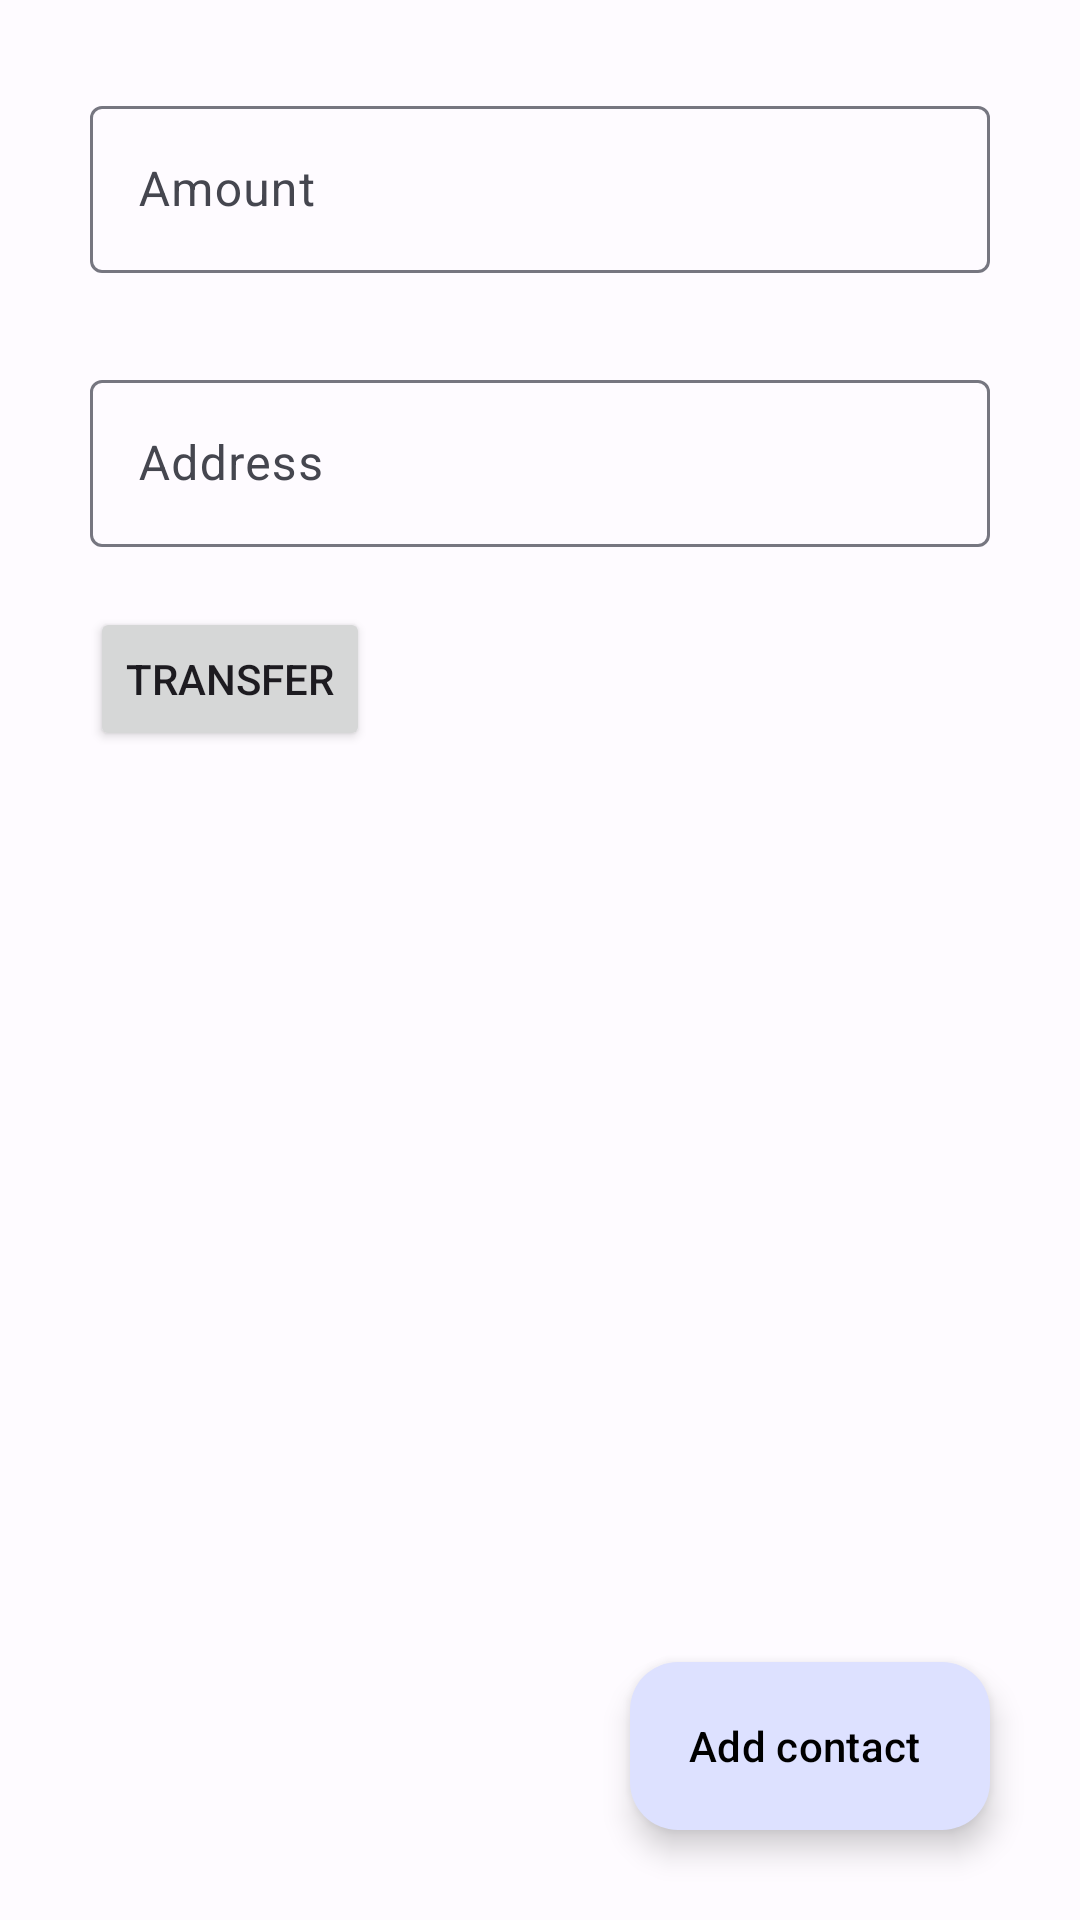

This screen was rendered from an Android layout file. Write that file and the resources it references.
<!-- AndroidManifest.xml: application theme Theme.MemTone -->
<!-- res/layout/fragment_transfer.xml -->
<?xml version="1.0" encoding="utf-8"?>
<androidx.constraintlayout.widget.ConstraintLayout xmlns:android="http://schemas.android.com/apk/res/android"
    xmlns:app="http://schemas.android.com/apk/res-auto"
    xmlns:tools="http://schemas.android.com/tools"
    tools:context=".TransferFragment"
    android:layout_width="match_parent"
    app:layout_behavior="@string/appbar_scrolling_view_behavior"
    android:layout_height="match_parent"
    >

    <androidx.appcompat.widget.LinearLayoutCompat
        android:id="@+id/linearLayoutCompat4"
        android:layout_width="match_parent"
        android:layout_height="wrap_content"
        android:layout_margin="30dp"
        android:orientation="vertical"
        app:layout_constraintTop_toTopOf="parent"
        tools:layout_editor_absoluteX="30dp">

        <com.google.android.material.textfield.TextInputLayout
            app:errorEnabled="true"
            android:id="@+id/inputLayoutAmountTransfer"
            android:layout_width="match_parent"
            android:layout_height="wrap_content">

            <com.google.android.material.textfield.TextInputEditText
                android:id="@+id/editTextAmount"
                android:layout_width="match_parent"
                android:layout_height="wrap_content"
                android:hint="Amount"
                android:inputType="numberDecimal"

                tools:layout_editor_absoluteX="0dp" />

        </com.google.android.material.textfield.TextInputLayout>

        <com.google.android.material.textfield.TextInputLayout
            android:id="@+id/inputLayoutAddressTransfer"
            android:layout_width="match_parent"
            android:layout_height="wrap_content"
            android:layout_marginTop="10dp">

            <com.google.android.material.textfield.TextInputEditText
                android:id="@+id/editTextAddress"
                android:layout_width="match_parent"
                android:layout_height="wrap_content"
                android:hint="Address"
                android:inputType="none"
                tools:layout_editor_absoluteX="0dp" />

        </com.google.android.material.textfield.TextInputLayout>

    </androidx.appcompat.widget.LinearLayoutCompat>

    <Button
        android:id="@+id/btnSend"
        android:layout_width="wrap_content"
        android:layout_height="wrap_content"
        android:layout_marginTop="20dp"
        android:text="Transfer"
        app:cornerRadius="10dp"
        app:layout_constraintStart_toStartOf="@+id/linearLayoutCompat4"
        app:layout_constraintTop_toBottomOf="@+id/linearLayoutCompat4" />

    <com.google.android.material.floatingactionbutton.ExtendedFloatingActionButton
        android:id="@+id/btnFabAddContact"
        android:layout_width="wrap_content"
        android:layout_height="wrap_content"
        android:layout_gravity="bottom|right"
        android:text="Add contact"
        app:layout_behavior="com.google.android.material.behavior.HideBottomViewOnScrollBehavior"
        android:textColor="@color/black"
        android:layout_marginBottom="30dp"
        app:layout_constraintBottom_toBottomOf="parent"
        app:layout_constraintEnd_toEndOf="@+id/linearLayoutCompat4" />


    <androidx.recyclerview.widget.RecyclerView
        android:id="@+id/recyclerViewContacts"
        android:layout_width="match_parent"
        android:layout_height="wrap_content"
        app:layout_behavior="@string/appbar_scrolling_view_behavior"
        app:layout_constraintStart_toStartOf="parent"
        app:layout_constraintTop_toBottomOf="@+id/btnSend"
        tools:listitem="@layout/item_contact" />



</androidx.constraintlayout.widget.ConstraintLayout>
<!-- res/layout/item_contact.xml (included above) -->
<?xml version="1.0" encoding="utf-8"?>
<androidx.constraintlayout.widget.ConstraintLayout xmlns:android="http://schemas.android.com/apk/res/android"
    xmlns:app="http://schemas.android.com/apk/res-auto"
    android:layout_width="match_parent"
    android:layout_height="wrap_content"
    android:background="?android:selectableItemBackground"
    android:paddingRight="20dp"
    android:paddingLeft="30dp"
    android:paddingBottom="12dp">

    <com.google.android.material.textview.MaterialTextView
        android:id="@+id/textViewContact"
        android:layout_width="wrap_content"
        android:layout_height="wrap_content"
        android:layout_marginTop="12dp"
        android:ellipsize="end"
        android:lines="1"
        android:text="Name"
        android:textSize="16dp"
        app:layout_constraintStart_toStartOf="parent"
        app:layout_constraintTop_toTopOf="parent" />

    <com.google.android.material.textview.MaterialTextView
        android:id="@+id/textViewAddress"
        android:layout_width="wrap_content"
        android:layout_height="wrap_content"
        android:ellipsize="end"
        android:lines="1"
        android:text="Address"
        android:textSize="8dp"
        app:layout_constraintStart_toStartOf="@+id/textViewContact"
        app:layout_constraintTop_toBottomOf="@+id/textViewContact" />

    <androidx.constraintlayout.widget.Barrier
        android:id="@+id/barrier"
        android:layout_width="wrap_content"
        android:layout_height="wrap_content"
        app:barrierDirection="bottom"/>


    <Space
        android:layout_width="match_parent"
        android:layout_height="9dp"
        app:layout_constraintTop_toBottomOf="@id/barrier"/>

    <ImageView
        android:id="@+id/moreImageViewButton"
        android:layout_width="40dp"
        android:layout_height="40dp"
        android:background="?android:attr/selectableItemBackgroundBorderless"
        android:padding="6dp"
        android:src="@drawable/baseline_more_vert_24"
        app:layout_constraintBottom_toBottomOf="parent"
        app:layout_constraintEnd_toEndOf="parent"
        app:layout_constraintTop_toTopOf="parent" />



</androidx.constraintlayout.widget.ConstraintLayout>
<!-- resources referenced by this layout -->
<resources>
  <color name="black">#FF000000</color>
  <style name="Theme.MemTone" parent="Base.Theme.MemTone" />
  <style name="Base.Theme.MemTone" parent="Theme.Material3.DayNight.NoActionBar">
          
          
          <item name="colorPrimary">@color/md_theme_light_primary</item>
          <item name="colorOnPrimary">@color/md_theme_light_onPrimary</item>
          <item name="colorPrimaryContainer">@color/md_theme_light_primaryContainer</item>
          <item name="colorOnPrimaryContainer">@color/md_theme_light_onPrimaryContainer</item>
          <item name="colorSecondary">@color/md_theme_light_secondary</item>
          <item name="colorOnSecondary">@color/md_theme_light_onSecondary</item>
          <item name="colorSecondaryContainer">@color/md_theme_light_secondaryContainer</item>
          <item name="colorOnSecondaryContainer">@color/md_theme_light_onSecondaryContainer</item>
          <item name="colorTertiary">@color/md_theme_light_tertiary</item>
          <item name="colorOnTertiary">@color/md_theme_light_onTertiary</item>
          <item name="colorTertiaryContainer">@color/md_theme_light_tertiaryContainer</item>
          <item name="colorOnTertiaryContainer">@color/md_theme_light_onTertiaryContainer</item>
          <item name="colorError">@color/md_theme_light_error</item>
          <item name="colorErrorContainer">@color/md_theme_light_errorContainer</item>
          <item name="colorOnError">@color/md_theme_light_onError</item>
          <item name="colorOnErrorContainer">@color/md_theme_light_onErrorContainer</item>
          <item name="android:colorBackground">@color/md_theme_light_background</item>
          <item name="colorOnBackground">@color/md_theme_light_onBackground</item>
          <item name="colorSurface">@color/md_theme_light_surface</item>
          <item name="colorOnSurface">@color/md_theme_light_onSurface</item>
          <item name="colorSurfaceVariant">@color/md_theme_light_surfaceVariant</item>
          <item name="colorOnSurfaceVariant">@color/md_theme_light_onSurfaceVariant</item>
          <item name="colorOutline">@color/md_theme_light_outline</item>
          <item name="colorOnSurfaceInverse">@color/md_theme_light_inverseOnSurface</item>
          <item name="colorSurfaceInverse">@color/md_theme_light_inverseSurface</item>
          <item name="colorPrimaryInverse">@color/md_theme_light_inversePrimary</item>
  
      </style>
  <color name="md_theme_light_primary">#0087F9</color>
  <color name="md_theme_light_onPrimary">#FFFFFF</color>
  <color name="md_theme_light_primaryContainer">#DDE1FF</color>
  <color name="md_theme_light_onPrimaryContainer">#001257</color>
  <color name="md_theme_light_secondary">#355CA8</color>
  <color name="md_theme_light_onSecondary">#FFFFFF</color>
  <color name="md_theme_light_secondaryContainer">#D9E2FF</color>
  <color name="md_theme_light_onSecondaryContainer">#001943</color>
  <color name="md_theme_light_tertiary">#026E00</color>
  <color name="md_theme_light_onTertiary">#FFFFFF</color>
  <color name="md_theme_light_tertiaryContainer">#77FF60</color>
  <color name="md_theme_light_onTertiaryContainer">#002200</color>
  <color name="md_theme_light_error">#BA1A1A</color>
  <color name="md_theme_light_errorContainer">#FFDAD6</color>
  <color name="md_theme_light_onError">#FFFFFF</color>
  <color name="md_theme_light_onErrorContainer">#410002</color>
  <color name="md_theme_light_background">#FEFBFF</color>
  <color name="md_theme_light_onBackground">#1B1B1F</color>
  <color name="md_theme_light_surface">#FEFBFF</color>
  <color name="md_theme_light_onSurface">#1F1B1C</color>
  <color name="md_theme_light_surfaceVariant">#E3E1EC</color>
  <color name="md_theme_light_onSurfaceVariant">#45464F</color>
  <color name="md_theme_light_outline">#767680</color>
  <color name="md_theme_light_inverseOnSurface">#F3F0F4</color>
  <color name="md_theme_light_inverseSurface">#000000</color>
  <color name="md_theme_light_inversePrimary">#B9C3FF</color>
</resources>
